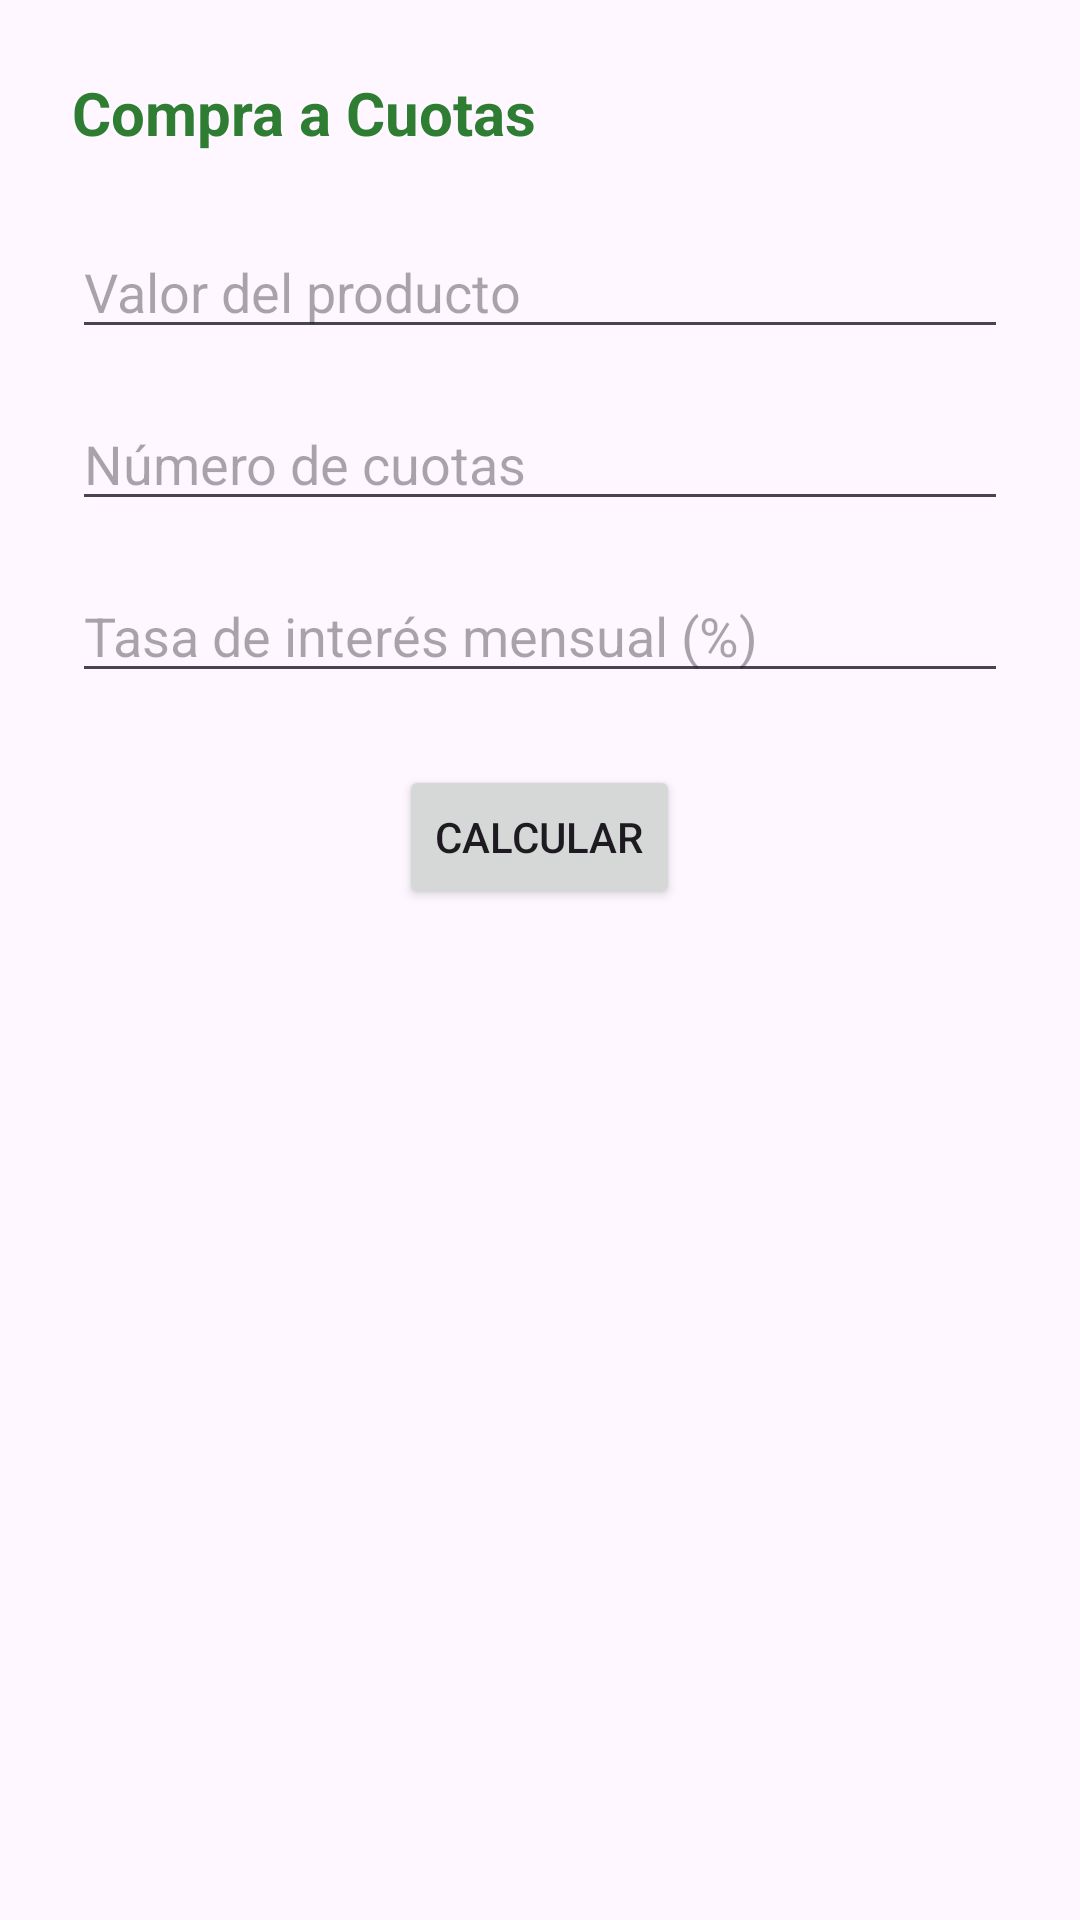

This screen was rendered from an Android layout file. Write that file and the resources it references.
<!-- AndroidManifest.xml: application theme Theme.AsistenteCompras -->
<!-- res/layout/fragment_compra_cuotas.xml -->
<?xml version="1.0" encoding="utf-8"?>
<ScrollView xmlns:android="http://schemas.android.com/apk/res/android"
    android:layout_width="match_parent"
    android:layout_height="match_parent">

    <LinearLayout
        android:layout_width="match_parent"
        android:layout_height="wrap_content"
        android:orientation="vertical"
        android:padding="24dp">

        <TextView
            android:layout_width="wrap_content"
            android:layout_height="wrap_content"
            android:text="Compra a Cuotas"
            android:textSize="20sp"
            android:textStyle="bold"
            android:textColor="@color/verde_primario"
            android:layout_marginBottom="24dp"/>

        <EditText
            android:id="@+id/etValorProducto"
            android:layout_width="match_parent"
            android:layout_height="wrap_content"
            android:hint="Valor del producto"
            android:inputType="numberDecimal"
            android:layout_marginBottom="16dp"/>

        <EditText
            android:id="@+id/etNumCuotas"
            android:layout_width="match_parent"
            android:layout_height="wrap_content"
            android:hint="Número de cuotas"
            android:inputType="number"
            android:layout_marginBottom="16dp"/>

        <EditText
            android:id="@+id/etTasaInteres"
            android:layout_width="match_parent"
            android:layout_height="wrap_content"
            android:hint="Tasa de interés mensual (%)"
            android:inputType="numberDecimal"
            android:layout_marginBottom="24dp"/>

        <Button
            android:id="@+id/btnCalcularCuotas"
            android:layout_width="wrap_content"
            android:layout_height="wrap_content"
            android:text="Calcular"
            android:layout_gravity="center_horizontal"
            android:layout_marginBottom="24dp"/>

        <TextView
            android:id="@+id/tvValorOriginal"
            android:layout_width="match_parent"
            android:layout_height="wrap_content"
            android:text=""
            android:textSize="16sp"
            android:layout_marginBottom="8dp"/>

        <TextView
            android:id="@+id/tvValorCuota"
            android:layout_width="match_parent"
            android:layout_height="wrap_content"
            android:text=""
            android:textSize="16sp"
            android:textStyle="bold"/>

    </LinearLayout>

</ScrollView>
<!-- resources referenced by this layout -->
<resources>
  <color name="verde_primario">#2E7D32</color>
  <style name="Theme.AsistenteCompras" parent="Base.Theme.AsistenteCompras" />
  <style name="Base.Theme.AsistenteCompras" parent="Theme.Material3.DayNight.NoActionBar">
          <item name="colorPrimary">@color/verde_primario</item>
          <item name="colorPrimaryVariant">@color/verde_oscuro</item>
          <item name="colorOnPrimary">@color/blanco</item>
          <item name="colorSecondary">@color/verde_acento</item>
          <item name="colorSecondaryVariant">@color/verde_oscuro</item>
          <item name="colorOnSecondary">@color/blanco</item>
          <item name="android:statusBarColor">@color/verde_oscuro</item>
      </style>
  <color name="verde_oscuro">#1B5E20</color>
  <color name="blanco">#FFFFFF</color>
  <color name="verde_acento">#66BB6A</color>
</resources>
